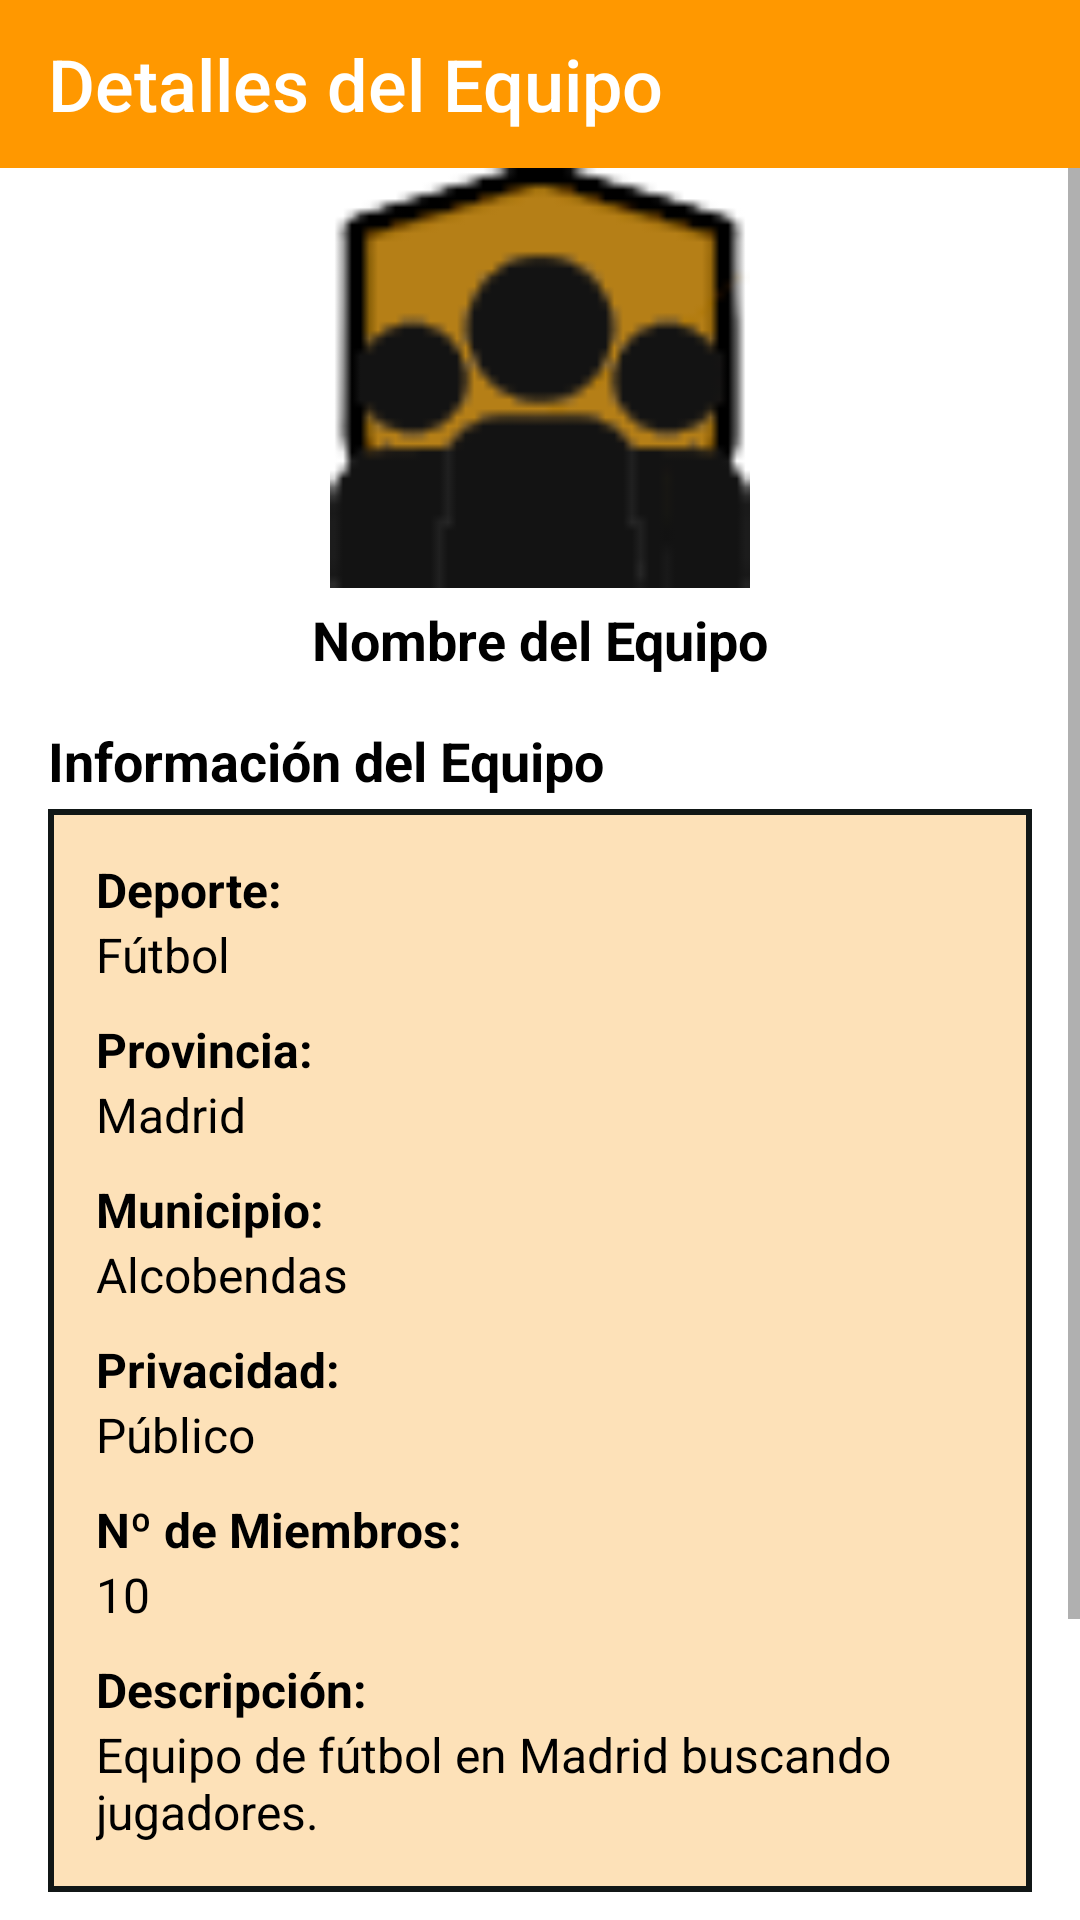

Reconstruct the res/layout file that produces this screen, plus the resources it refers to.
<!-- AndroidManifest.xml: application theme Theme.SportyHub -->
<!-- res/layout/equipo_detalles.xml -->
<?xml version="1.0" encoding="utf-8"?>
<LinearLayout
    xmlns:android="http://schemas.android.com/apk/res/android"
    xmlns:app="http://schemas.android.com/apk/res-auto"
    xmlns:tools="http://schemas.android.com/tools"
    android:layout_width="match_parent"
    android:layout_height="match_parent"
    android:orientation="vertical"
    tools:context=".Equipo.EquipoDetails">

    
    <androidx.appcompat.widget.Toolbar
        android:id="@+id/toolbar"
        android:layout_width="match_parent"
        android:layout_height="?attr/actionBarSize"
        android:background="@color/mainOrange"
        android:theme="@style/ThemeOverlay.AppCompat.Dark.ActionBar"
        app:title="Detalles del Equipo"
        app:popupTheme="@style/ThemeOverlay.AppCompat.Light" />

    <ScrollView
        android:layout_width="match_parent"
        android:layout_height="match_parent"
        android:fillViewport="true"
        tools:context=".Equipo.EquipoDetails">

        <LinearLayout
            android:layout_width="match_parent"
            android:layout_height="match_parent"
            android:orientation="vertical"
            android:paddingHorizontal="16dp">

            
            <ImageView
                android:id="@+id/imageViewEquipo"
                android:layout_width="140dp"
                android:layout_height="140dp"
                android:layout_gravity="center"
                android:scaleType="centerCrop"
                android:src="@drawable/team" />

            
            <TextView
                android:id="@+id/textViewEquipoNombre"
                android:layout_width="wrap_content"
                android:layout_height="wrap_content"
                android:layout_gravity="center"
                android:layout_marginTop="5dp"
                android:text="Nombre del Equipo"
                android:textSize="18sp"
                android:textStyle="bold" />

            
            <TextView
                android:layout_width="wrap_content"
                android:layout_height="wrap_content"
                android:layout_gravity="start"
                android:layout_marginTop="16dp"
                android:text="Información del Equipo"
                android:textSize="18sp"
                android:textStyle="bold" />


            
            <LinearLayout
                android:layout_width="match_parent"
                android:layout_height="wrap_content"
                android:layout_marginTop="4dp"
                android:orientation="vertical"
                android:padding="16dp"
                android:background="@drawable/layout_border">

                <TextView
                    android:layout_height="wrap_content"
                    android:layout_width="wrap_content"
                    android:text="Deporte:"
                    android:textStyle="bold"
                    android:textSize="16sp"/>
                <TextView
                    android:id="@+id/textViewDeporte"
                    android:layout_height="wrap_content"
                    android:layout_width="wrap_content"
                    android:text="Fútbol"
                    android:textSize="16sp"
                    android:layout_marginBottom="10dp"/>

                <TextView
                    android:layout_height="wrap_content"
                    android:layout_width="wrap_content"
                    android:text="Provincia:"
                    android:textStyle="bold"
                    android:textSize="16sp"/>
                <TextView
                    android:id="@+id/textViewProvincia"
                    android:layout_height="wrap_content"
                    android:layout_width="wrap_content"
                    android:text="Madrid"
                    android:textSize="16sp"
                    android:layout_marginBottom="10dp"/>

                <TextView
                    android:layout_height="wrap_content"
                    android:layout_width="wrap_content"
                    android:text="Municipio:"
                    android:textStyle="bold"
                    android:textSize="16sp"/>
                <TextView
                    android:id="@+id/textViewMunicipio"
                    android:layout_height="wrap_content"
                    android:layout_width="wrap_content"
                    android:text="Alcobendas"
                    android:textSize="16sp"
                    android:layout_marginBottom="10dp"/>

                <TextView
                    android:layout_height="wrap_content"
                    android:layout_width="wrap_content"
                    android:text="Privacidad:"
                    android:textStyle="bold"
                    android:textSize="16sp"/>
                <TextView
                    android:id="@+id/textViewPrivacidad"
                    android:layout_height="wrap_content"
                    android:layout_width="wrap_content"
                    android:text="Público"
                    android:textSize="16sp"
                    android:layout_marginBottom="10dp"/>

                <TextView
                    android:layout_height="wrap_content"
                    android:layout_width="wrap_content"
                    android:text="Nº de Miembros:"
                    android:textStyle="bold"
                    android:textSize="16sp"/>
                <TextView
                    android:id="@+id/textViewMiembros"
                    android:layout_height="wrap_content"
                    android:layout_width="wrap_content"
                    android:text="10"
                    android:textSize="16sp"
                    android:layout_marginBottom="10dp"/>

                <TextView
                    android:layout_height="wrap_content"
                    android:layout_width="wrap_content"
                    android:text="Descripción:"
                    android:textStyle="bold"
                    android:textSize="16sp"/>
                <TextView
                    android:layout_height="wrap_content"
                    android:layout_width="wrap_content"
                    android:id="@+id/textViewDetalles"
                    android:text="Equipo de fútbol en Madrid buscando jugadores."
                    android:textSize="16sp"/>
            </LinearLayout>

            
            <TextView
                android:id="@+id/labelListaMiembros"
                android:layout_width="wrap_content"
                android:layout_height="wrap_content"
                android:layout_marginTop="24dp"
                android:text="Miembros del Equipo:"
                android:textSize="16sp"
                android:textStyle="bold" />

            <androidx.recyclerview.widget.RecyclerView
                android:id="@+id/recyclerViewMiembros"
                android:layout_width="match_parent"
                android:layout_height="wrap_content"
                android:nestedScrollingEnabled="false"
                android:layout_marginTop="10dp"
                android:background="@drawable/layout_border" />

            
            <Button
                android:id="@+id/btnUnirse"
                android:layout_width="wrap_content"
                android:layout_height="wrap_content"
                android:layout_gravity="center"
                android:layout_marginTop="27dp"
                android:text="Unirse al equipo" />

        </LinearLayout>
    </ScrollView>
</LinearLayout>
<!-- resources referenced by this layout -->
<resources>
  <color name="mainOrange">#FF9800</color>
  <!-- drawable layout_border (drawable) -->
  <?xml version="1.0" encoding="utf-8"?>
  <shape xmlns:android="http://schemas.android.com/apk/res/android"
      android:shape="rectangle">
      <solid android:color="@color/layout_bg"/>
      <stroke android:width="2dp" android:color="#111716" />
  </shape>
  <!-- drawable team: png bitmap (drawable, 2260 bytes) -->
  <style name="Theme.SportyHub" parent="Theme.MaterialComponents.DayNight.NoActionBar">
          
          <item name="colorPrimary">#FF9800</item>
          <item name="colorPrimaryVariant">@color/purple_700</item>
          <item name="colorOnPrimary">@color/black</item>
          
          <item name="colorSecondary">@color/teal_200</item>
          <item name="colorSecondaryVariant">@color/teal_700</item>
          <item name="colorOnSecondary">@color/black</item>
          
          <item name="android:statusBarColor">@color/mainOrange</item>
          <item name="android:textColor">@color/black</item>
  
          <item name="android:colorBackground">#FDE1B8</item>
          <item name="android:windowBackground">@color/white</item>
  
          
          <item name="toolbarStyle">@style/ToolbarStyle</item>
  
          
          <item name="android:spinnerItemStyle">@style/SpinnerTextStyle</item>
          <item name="android:spinnerDropDownItemStyle">@style/SpinnerDropDownTextStyle</item>
  
      </style>
  <color name="layout_bg">#FDE1B8</color>
  <color name="purple_700">#FF3700B3</color>
  <color name="black">#FF000000</color>
  <color name="teal_200">#FF03DAC5</color>
  <color name="teal_700">#FF018786</color>
  <color name="white">#FFFFFFFF</color>
  <style name="ToolbarStyle" parent="Widget.MaterialComponents.Toolbar">
          <item name="titleTextAppearance">@style/ToolbarTitleStyle</item>
      </style>
  <style name="SpinnerTextStyle" parent="TextAppearance.AppCompat.Widget.TextView.SpinnerItem">
          <item name="android:textColor">@android:color/black</item>
      </style>
  <style name="SpinnerDropDownTextStyle" parent="TextAppearance.AppCompat.Widget.TextView.SpinnerItem">
          <item name="android:textColor">@android:color/black</item>
      </style>
  <style name="ToolbarTitleStyle" parent="TextAppearance.Widget.AppCompat.Toolbar.Title">
          <item name="android:textSize">24sp</item>
          <item name="android:textColor">@android:color/black</item>
          <item name="android:textAlignment">center</item>
      </style>
</resources>
